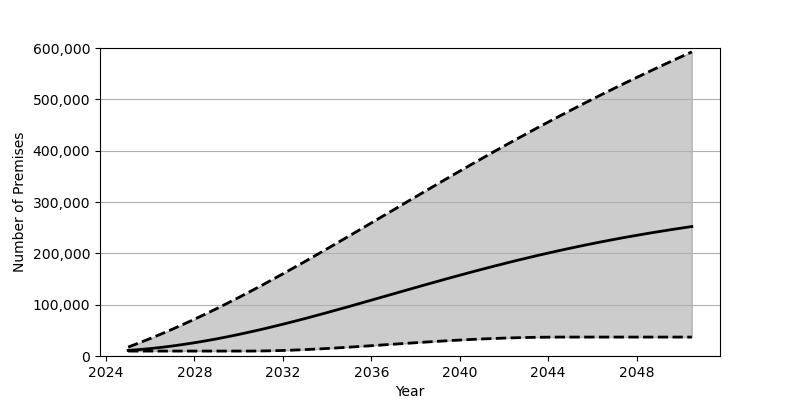

Data behind this chart, as committed beside it:
Date, Low, Base, High
2025-01-01, 9622, 10857, 17403
2025-07-01, 9622, 12484, 25566
2026-01-01, 9622, 14470, 34099
2026-07-01, 9622, 16811, 42974
2027-01-01, 9622, 19491, 52203
2027-07-01, 9622, 22497, 61761
2028-01-01, 9622, 25826, 71623
2028-07-01, 9622, 29451, 81783
2029-01-01, 9622, 33357, 92233
2029-07-01, 9622, 37533, 102964
2030-01-01, 9622, 41975, 113936
2030-07-01, 9632, 46637, 125146
2031-01-01, 9811, 51536, 136578
2031-07-01, 10207, 56627, 148224
2032-01-01, 10794, 61911, 160054
2032-07-01, 11545, 67358, 172037
2033-01-01, 12456, 72972, 184187
2033-07-01, 13494, 78703, 196471
2034-01-01, 14653, 84554, 208861
2034-07-01, 15905, 90509, 221348
2035-01-01, 17234, 96534, 233915
2035-07-01, 18625, 102621, 246555
2036-01-01, 20055, 108750, 259225
2036-07-01, 21516, 114903, 271919
2037-01-01, 22987, 121066, 284619
2037-07-01, 24434, 127219, 297310
2038-01-01, 25871, 133347, 309983
2038-07-01, 27265, 139438, 322621
2039-01-01, 28601, 145471, 335195
2039-07-01, 29872, 151448, 347711
2040-01-01, 31068, 157337, 360141
2040-07-01, 32174, 163142, 372494
2041-01-01, 33188, 168845, 384733
2041-07-01, 34079, 174431, 396867
2042-01-01, 34861, 179912, 408890
2042-07-01, 35520, 185264, 420785
2043-01-01, 36049, 190487, 432548
2043-07-01, 36444, 195576, 444189
2044-01-01, 36710, 200531, 455685
2044-07-01, 36847, 205343, 467035
2045-01-01, 36871, 210018, 478247
2045-07-01, 36871, 214539, 489315
2046-01-01, 36871, 218925, 500245
2046-07-01, 36871, 223172, 511025
2047-01-01, 36871, 227268, 521672
2047-07-01, 36871, 231230, 532175
2048-01-01, 36871, 235058, 542536
2048-07-01, 36871, 238740, 552771
2049-01-01, 36871, 242303, 562867
2049-07-01, 36871, 245739, 572843
2050-01-01, 36871, 249039, 582695
2050-07-01, 36871, 252226, 592426
